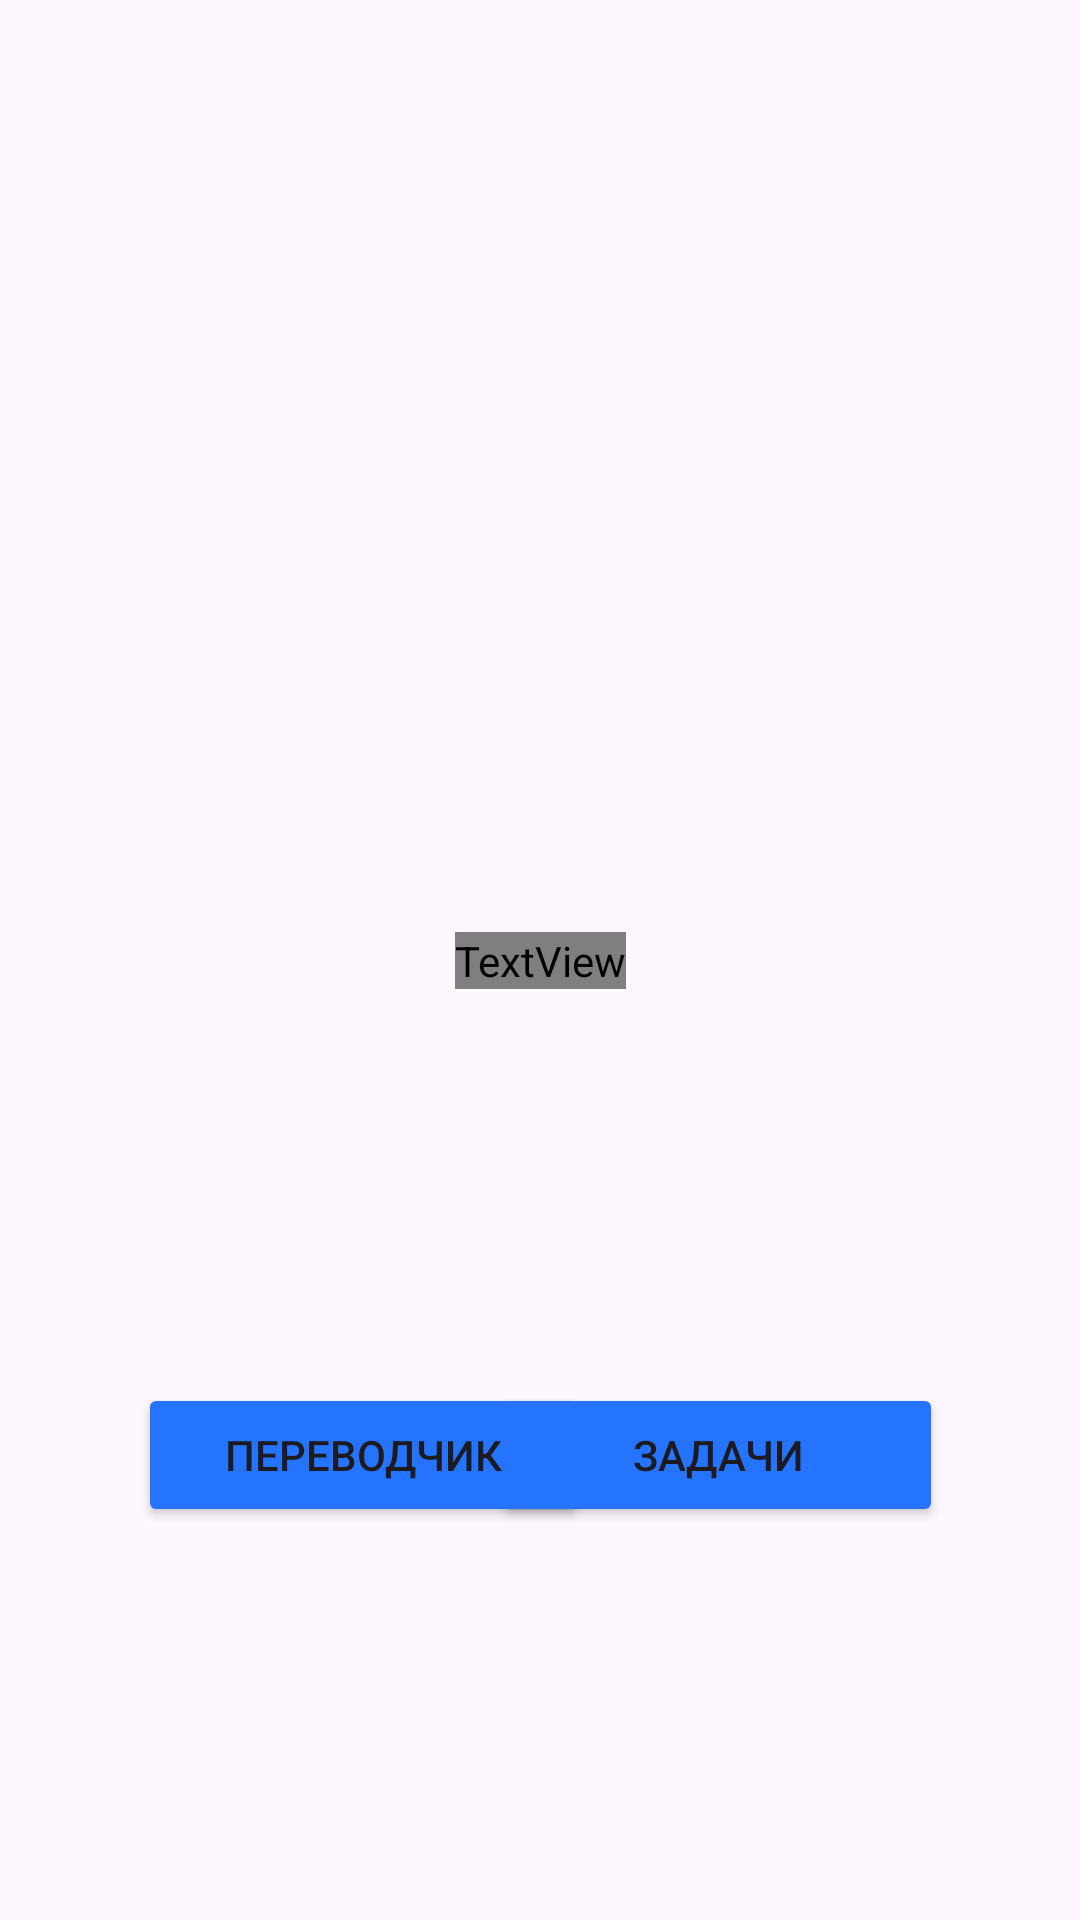

Write the Android layout XML for this screen, with the resource values it uses.
<!-- AndroidManifest.xml: application theme Theme.NewApp -->
<!-- res/layout/home_page.xml -->
<?xml version="1.0" encoding="utf-8"?>
<androidx.constraintlayout.widget.ConstraintLayout xmlns:android="http://schemas.android.com/apk/res/android"
    xmlns:app="http://schemas.android.com/apk/res-auto"
    xmlns:tools="http://schemas.android.com/tools"
    android:layout_width="match_parent"
    android:layout_height="match_parent">

    <TextView
        android:id="@+id/textView"
        android:layout_width="wrap_content"
        android:layout_height="wrap_content"
        android:fontFamily="@font/nunito_bold"
        android:text="Welcome!"
        android:textSize="46sp"
        app:layout_constraintBottom_toBottomOf="parent"
        app:layout_constraintEnd_toEndOf="parent"
        app:layout_constraintStart_toStartOf="parent"
        app:layout_constraintTop_toTopOf="parent" />

    <Button
        android:id="@+id/tasks"
        android:layout_width="150dp"
        android:layout_height="wrap_content"
        android:backgroundTint="#2574FF"
        android:layout_marginEnd="90dp"
        android:text="Задачи"
        app:layout_constraintBottom_toBottomOf="parent"
        app:layout_constraintEnd_toEndOf="parent"
        app:layout_constraintStart_toEndOf="@+id/textView"
        app:layout_constraintTop_toBottomOf="@+id/textView" />


    <Button
        android:id="@+id/translater"
        android:layout_width="150dp"
        android:layout_height="wrap_content"
        android:layout_marginStart="90dp"
        android:backgroundTint="#2574FF"
        android:text="Переводчик"
        app:layout_constraintBottom_toBottomOf="parent"
        app:layout_constraintEnd_toStartOf="@+id/textView"
        app:layout_constraintStart_toStartOf="parent"
        app:layout_constraintTop_toBottomOf="@+id/textView" />


</androidx.constraintlayout.widget.ConstraintLayout>
<!-- resources referenced by this layout -->
<resources>
  <style name="Theme.NewApp" parent="Base.Theme.NewApp" />
  <style name="Base.Theme.NewApp" parent="Theme.Material3.DayNight.NoActionBar">
          
          
          <item name="android:statusBarColor">@color/white</item>
          <item name="android:windowLightStatusBar">true</item>
      </style>
  <!-- not gathered from this repository: default colours our renderer supplied (Android Studio template values) -->
  <color name="white">#FFFFFFFF</color>
</resources>
